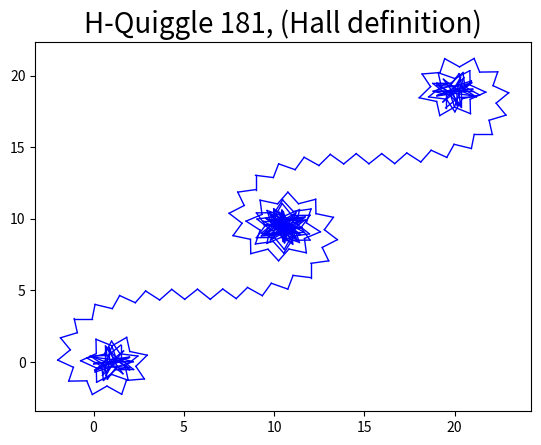

Write Python code to recreate this figure.
import matplotlib.pyplot as plt
import matplotlib.colors as mcolors
import matplotlib as mpl
import numpy as np
import math


mpl.rcParams['figure.dpi'] = 200




#general variable settings
step_size = 1

colorlist = list(mcolors.BASE_COLORS)
print(list(mcolors.BASE_COLORS))
color = 0

fig = plt.figure()
subplot1 = plt.subplot(111)
# subplot1.set_ylim([-2, 2])   # set the bounds to be 10, 10
# subplot1.set_xlim([-2, 2])

# subplot1.set_aspect('equal', adjustable='box')

# subplot1.title("Mono H-Quiggle", fontdict=None, loc='center', pad=None, **kwargs


coordinates = (0,0)
angle = 0
iterations = 0
modifier = 181
counter = 1

time = 359


def plot_line(coords, degrees, length):
    # unpack the first point
    global color
    global counter
    x, y = coords

    # find the end point
    endy = y + length * math.sin(math.radians(degrees))
    endx = x + length * math.cos(math.radians(degrees))

    # colors
    # color = int(( iterations/90+ 3) % 7)
    # if counter >= 360*3:
    #     color = 4
    # if counter == 1:
    #     color = color + 1

    # subplot1.plot([x, endx], [y, endy], colorlist[color], linewidth=1)
    # no colors:
    # subplot1.plot([x, endx], [y, endy], linewidth=0.4)
    subplot1.plot([x, endx], [y, endy], 'black', linewidth=.1) #specifies the color
    return (endx, endy)


anglesave = angle
coordinatessave = coordinates
countersave = counter
iterationssave = iterations
def resetStuff():
    global  angle
    global coordinates
    global counter
    global iterations
    angle = anglesave
    coordinates = coordinatessave
    counter = countersave
    iterations = iterationssave

# x=0
# y=0
# for i in range(360):
#     x += x + 1 * math.sin(math.radians(angle))
#     x += + 1 * math.sin(math.radians(angle))
#     angle += counter
#     counter += modifier
#     iterations += 1
#     coordinates = (x,y)
#
# for i in range(360):
#     angle += counter
#     x, y = coordinates
#     endy = y + math.sin(math.radians(angle))
#     endx = x + math.cos(math.radians(angle))
#     subplot1.plot([x, endx], [y, endy], 'violet', linewidth=1)  # specifies the color
#     coordinates = (endx, endy)
#     counter += modifier
#     iterations += 1
resetStuff()

x, y = coordinates
endy = y + math.sin(math.radians(0))
endx = x + math.cos(math.radians(0))
subplot1.plot([x, endx], [y, endy], 'blue', linewidth=1)  # specifies the color
coordinates = (endx, endy)


for i in range(359):
    angle += counter
    x, y = coordinates
    endy = y + math.sin(math.radians(angle))
    endx = x + math.cos(math.radians(angle))
    subplot1.plot([x, endx], [y, endy], 'blue', linewidth=1)  # specifies the color
    coordinates = (endx, endy)
    counter += modifier
    iterations += 1
# for i in range(2):
#     angle += counter
#     x, y = coordinates
#     endy = y + math.sin(math.radians(angle))
#     endx = x + math.cos(math.radians(angle))
#     subplot1.plot([x, endx], [y, endy], 'black', linewidth=10)  # specifies the color
#     coordinates = (endx, endy)
#     counter += modifier
#     iterations += 1
# for i in range(2):
#     angle += counter
#     x, y = coordinates
#     endy = y + math.sin(math.radians(angle))
#     endx = x + math.cos(math.radians(angle))
#     subplot1.plot([x, endx], [y, endy], 'blue', linewidth=1)  # specifies the color
#     coordinates = (endx, endy)
#     counter += modifier
#     iterations += 1
#
# x,y = (0,0)
# endx,endy=(1,0)
# for i in range(time):
#     angle += counter
#     counter += modifier
#     iterations += 1
#
#     subplot1.plot([endx, endx+.75], [endy, endy], 'green', linewidth=.5)
#     # subplot1.plot([x, endx + 1.5*(endx-x)], [y, endy + 1.5*(endy-y)], 'purple', linewidth=1)
#
#     subplot1.plot([x, endx], [y, endy], 'black', linewidth=2)
#     endy = y + 1 * math.sin(math.radians(angle))
#     endx = x + 1 * math.cos(math.radians(angle))
#
#     # subplot1.plot([x, endx], [y, endy], 'black', linewidth=2)
#     # subplot1.plot([endx, endx + .5], [endy, endy], 'green', linewidth=1)
#     if (i != time-1): subplot1.plot([endx, endx + .75 * (endx - x)], [endy, endy + .75 * (endy - y)], 'purple', linewidth=.5)
#     x, y = (endx, endy)



title = "H-Quiggle 181, (Hall definition)"
# title = 'H-quiggle'
plt.title(title, fontsize=20)
# coordinates = plot_line(coordinates,90, 1)
title = 'H-quiggle pseudo mono hall full'
# plt.savefig(title+'.png',dpi=300)
# plt.savefig(title+'.svg')


# Show the plot
plt.show()